Labelled photos from "picture", an image-classification folder in hk-railway/picturebook. The possible labels are: JR bus, JR ETC, JR EXP DC, JR EXP EC, JR ferry, JR local&etc PC, JR local diesel car, JR LOCAL EC1, JR LOCAL EC2, JR local hybrid car, JR LOCO, JR maglev, JR shinkansen, JR super express diesel car, JR super express electric car, JR superexp ec(jnr1), JR superexp ec(jnr2), JR super express passenger car.

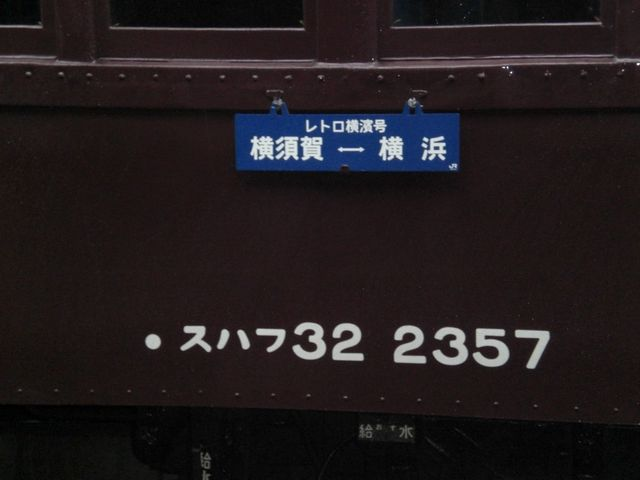
Label: JR local&etc PC

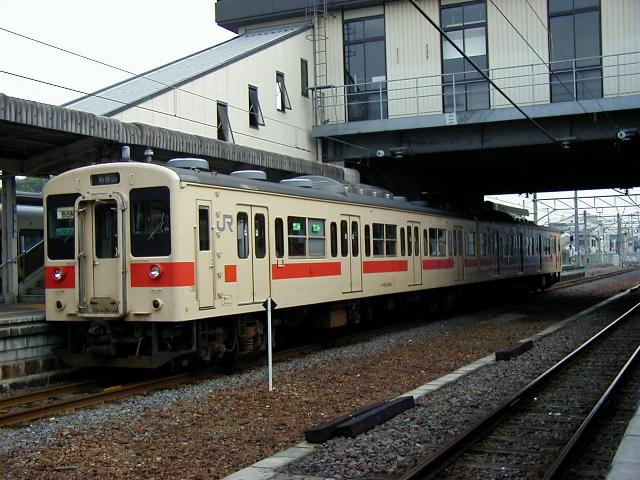
Label: JR LOCAL EC2

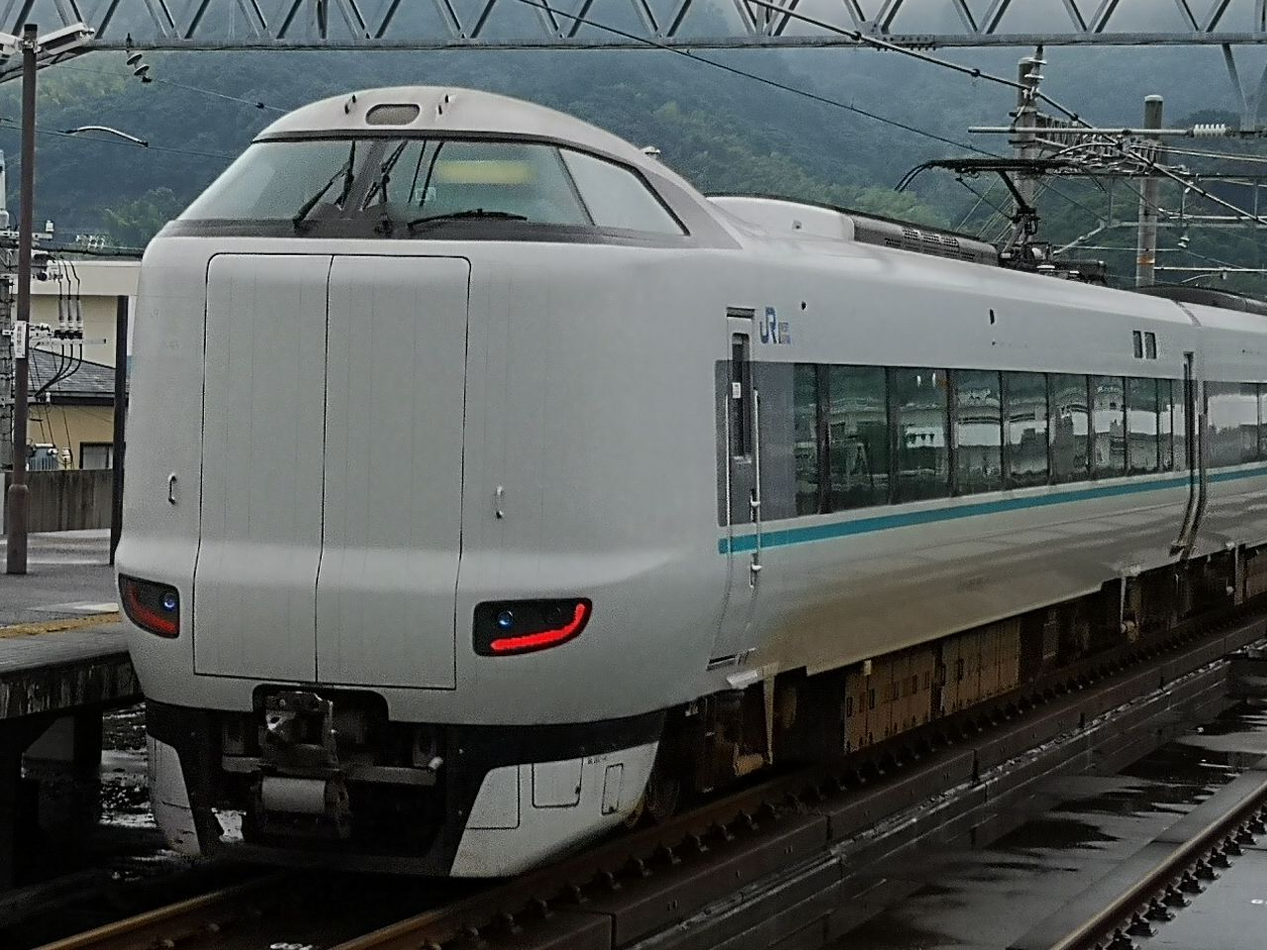
Label: JR super express electric car

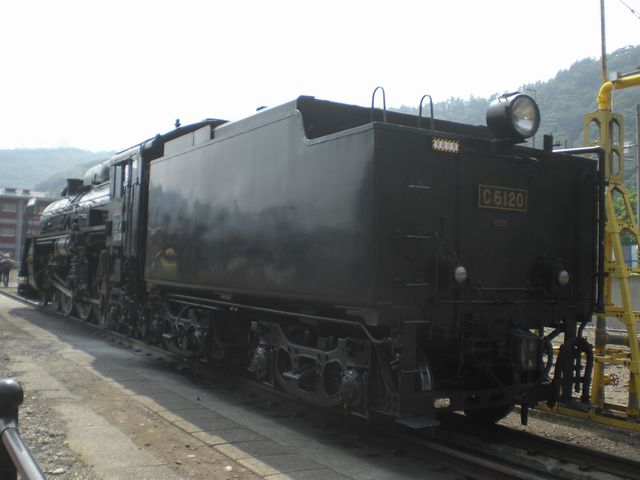
Label: JR LOCO

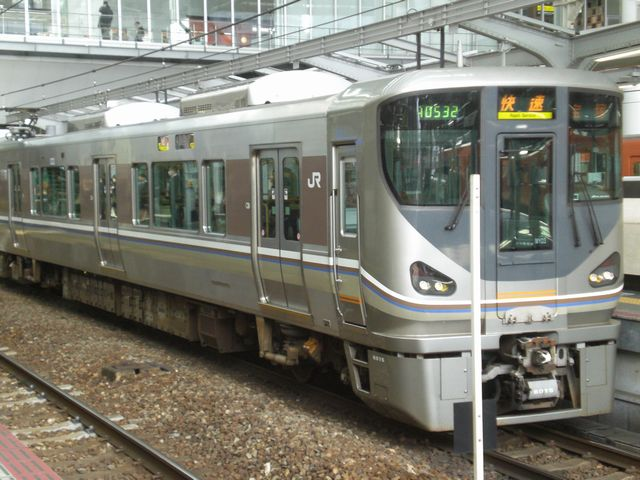
Label: JR LOCAL EC1

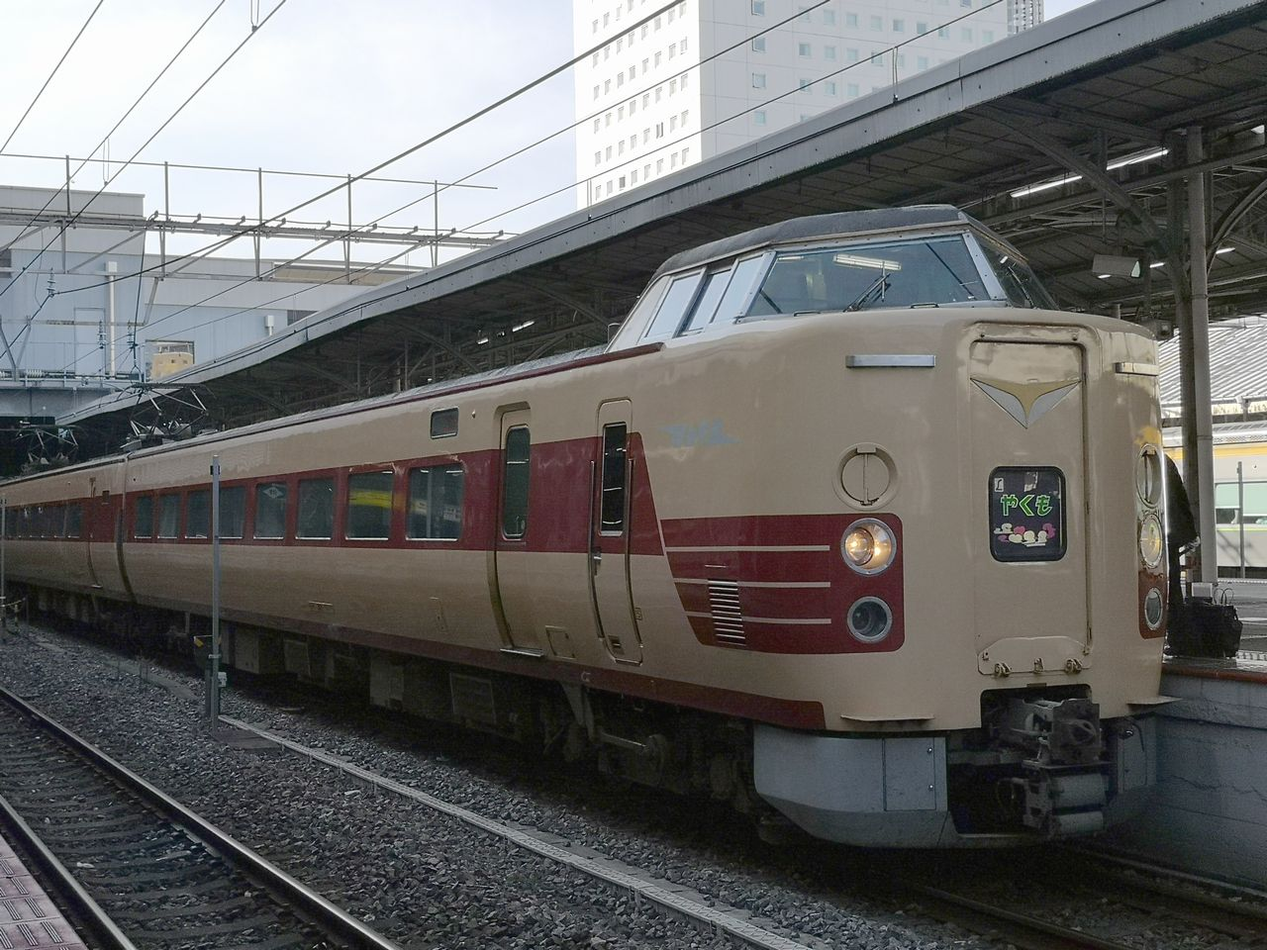
Label: JR superexp ec(jnr2)
